Run: headless pygame with SDL's dummy video driver; simulated clock (each Clock.tick advances the game by its frame time, no real sleeping); random seed 0; keys injected as events and as key.get_pressed() state; mouse plan: one left click at the window centre at the start of phase 2, then a move to the lower-right quarter at the start of phase 3.
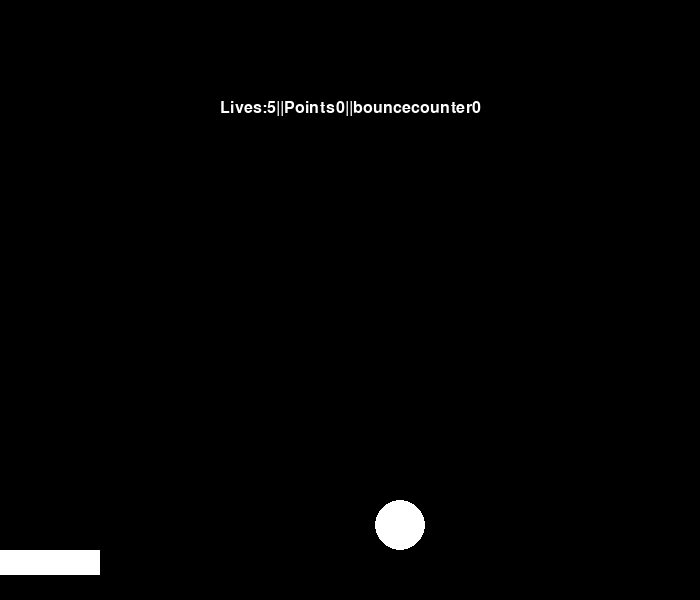
Frame 1 of 4 · flips 1–60 · no input
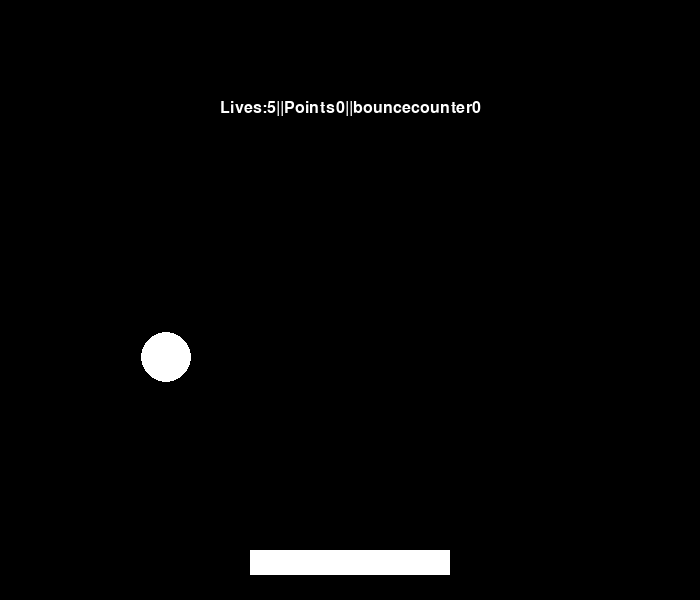
Frame 2 of 4 · flips 61–180 · clicked the window centre · tapped SPACE, RETURN · held RIGHT (→), D
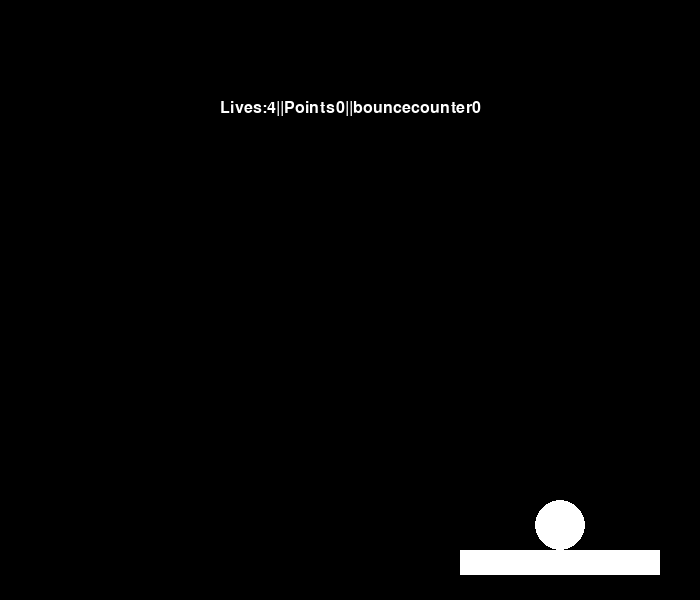
Frame 3 of 4 · flips 181–300 · moved the mouse to the lower-right quarter · held DOWN (↓), S
Frame 4 of 4 · flips 301–420 · held LEFT (←), A, UP (↑), W · screen unchanged from frame 3, image omitted

The pygame program that drew these frames:

import pygame
import random

pygame.init()
screen=pygame.display.set_mode([700,600])
pygame.display.set_caption("PONG")

keepGoing=True

BLACK=(0,0,0)
WHITE=(255,255,255)

padx=300
pady=550
padw=200
padh=25

ballRad=25
ballx=padx+padw/2
bally=pady-ballRad
speedX=0
speedY=0
ballStartMove=False #this is a flag, like a control

points=0
lives=5
bouncecounter=0

font=pygame.font.SysFont("Times",24)

timer=pygame.time.Clock()

while keepGoing:
    for event in pygame.event.get():
        if event.type==pygame.QUIT:
            keepGoing=False
        if event.type==pygame.MOUSEBUTTONDOWN:
            if ballStartMove==False:
                ballStartMove=True
                speedY=random.randint(-8,-6)
                while speedX==0: #prevent speedX==0, another way: speedX=random.randint(2,5)*(random.randint(0,1)*2-1)
                    speedX=random.randint(-15,15)
    ballx+=speedX
    bally+=speedY

    
    if ballStartMove: #if it is false, dont run the following; vice versa
        if ballx<=ballRad or ballx>=700-ballRad:
            speedX=-speedX
        if bally<=ballRad:
            speedY=-speedY
        if bally>=600:
            ballStartMove=False #return to the pad
            lives-=1
            ballx=padx+padw/2
            bally=pady-ballRad
            speedX=0
            speedY=0
            
    if bally+ballRad>=pady and bally+ballRad<=pady+padh and speedY>0: ##difficult
        if ballx >=padx and ballx <=padx+padw:
            speedY=-speedY
            points+=1
            bouncecounter+=1
    if bouncecounter>=10:
        if speedX<=0:
            speedX-=1
        else:
            speedX+=1
        speedY-=10
        bouncecounter=0
    
    screen.fill(BLACK)
    #draw the pad
    padx=pygame.mouse.get_pos()[0] #get the position of mouse through pygame, ignore the y value because pad here just move left and right, 0 refers to x which is the first value of the postion of mouse
    padx-=padw/2
    pygame.draw.rect(screen,WHITE,(padx,pady,padw,padh))

    #draw the ball
    if ballStartMove==False:
        ballX=padx+padw/2
    pygame.draw.circle(screen,WHITE,(int(ballx),int(bally)),ballRad)
    
    draw_string="Lives:"+str(lives)+"||"+"Points"+str(points)+"||"+"bouncecounter"+str(bouncecounter) #str:change number into string
    text=font.render(draw_string,True,WHITE)
    text_rect=text.get_rect()
    text_rect.centerx=screen.get_rect().centerx
    text_rect.y=100
    screen.blit(text,text_rect)
    
    pygame.display.update()
    timer.tick(60)
pygame.quit()
